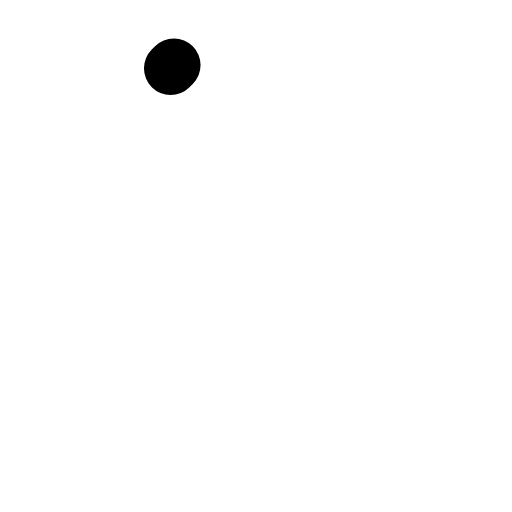
t = 0.00 s
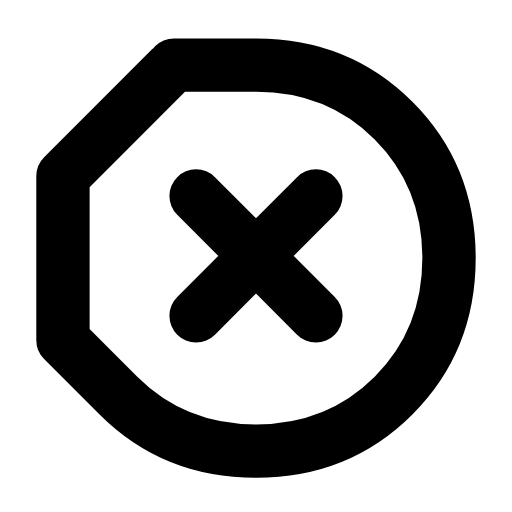
t = 0.32 s
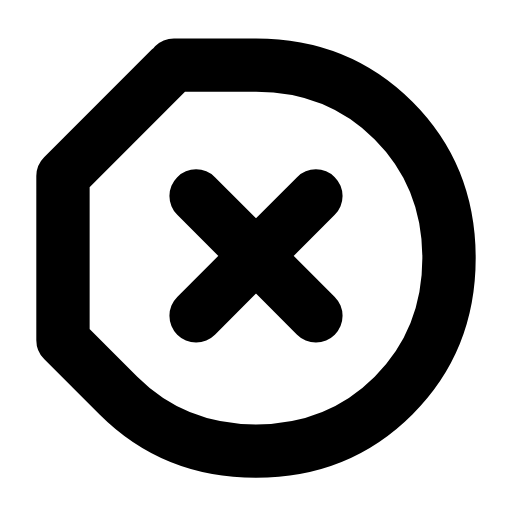
t = 0.58 s
t = 0.88 s: frame unchanged from t = 0.58 s, image omitted
t = 1.20 s: frame unchanged from t = 0.58 s, image omitted
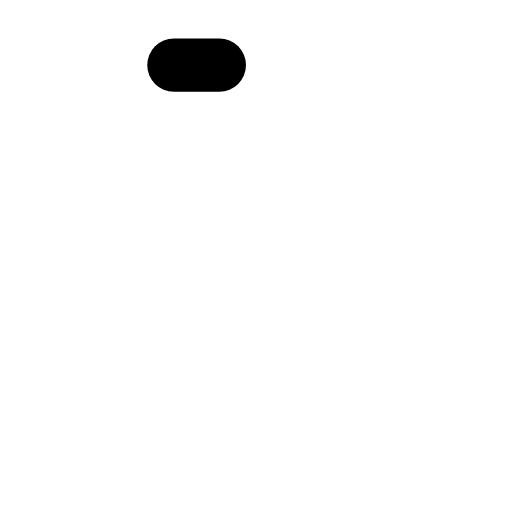
t = 1.50 s

The animated SVG that drew these frames (rendered in a browser with its animation timeline set to each time). Animation: 2 SMIL elements (animate=2); one cycle of 1.80 s, repeats indefinitely.

<svg xmlns="http://www.w3.org/2000/svg" width="24" height="24" viewBox="0 0 24 24" fill="none"><g transform="translate(-0.48 -0.485) scale(1.04)"><path stroke="currentColor" stroke-width="2.404" stroke-linecap="round" stroke-linejoin="round" fill="none" d="M8.3 3.4L12 3.4Q15.7 3.4 18.2 5.9Q20.7 8.4 20.7 12.1Q20.7 15.8 18.2 18.3Q15.7 20.8 12 20.8Q8.3 20.8 5.8 18.3L3.3 15.8L3.3 8.4Z" pathLength="1" stroke-dasharray="1"><animate attributeName="stroke-dashoffset" values="1;1;0;0;0;0;1;1;1" keyTimes="0;0;0.189;0.45;0.6;0.774;0.9;0.9;1" dur="1.8s" repeatCount="indefinite" calcMode="spline" keySplines="0.16 1 0.3 1;0.16 1 0.3 1;0.16 1 0.3 1;0.16 1 0.3 1;0.16 1 0.3 1;0.16 1 0.3 1;0.16 1 0.3 1;0.16 1 0.3 1"/></path><path stroke="currentColor" stroke-width="2.404" stroke-linecap="round" stroke-linejoin="round" fill="none" d="M9.3 9.3L14.7 14.7M14.7 9.3L9.3 14.7" pathLength="1" stroke-dasharray="1"><animate attributeName="stroke-dashoffset" values="1;1;0;0;0;0;1;1;1" keyTimes="0;0.135;0.315;0.45;0.6;0.69;0.81;0.9;1" dur="1.8s" repeatCount="indefinite" calcMode="spline" keySplines="0.16 1 0.3 1;0.16 1 0.3 1;0.16 1 0.3 1;0.16 1 0.3 1;0.16 1 0.3 1;0.16 1 0.3 1;0.16 1 0.3 1;0.16 1 0.3 1"/></path></g></svg>
